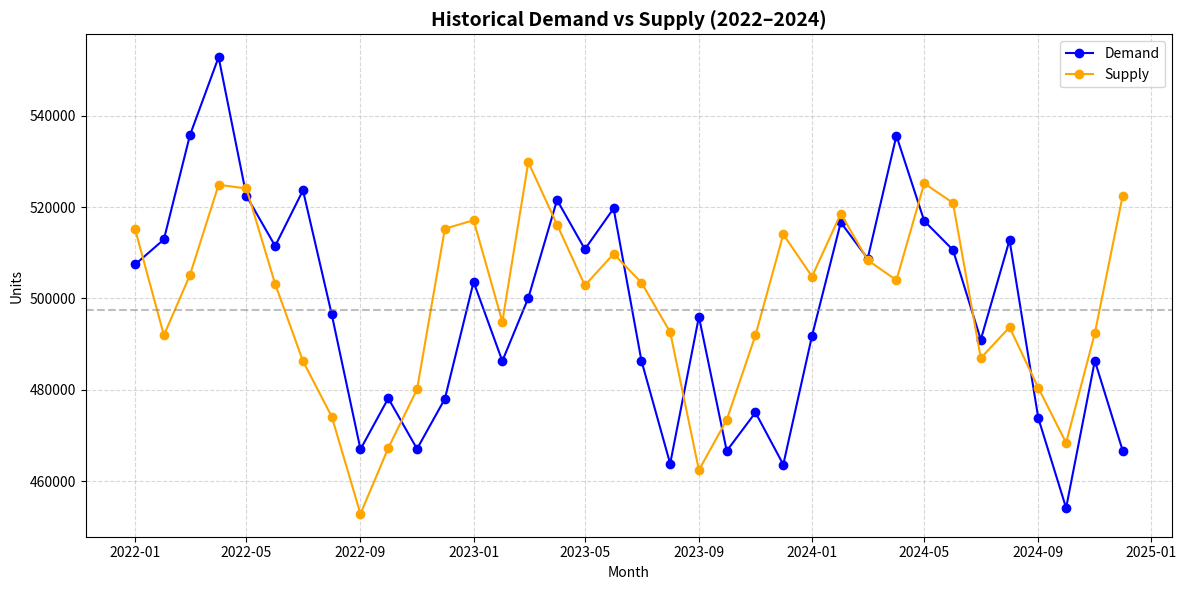
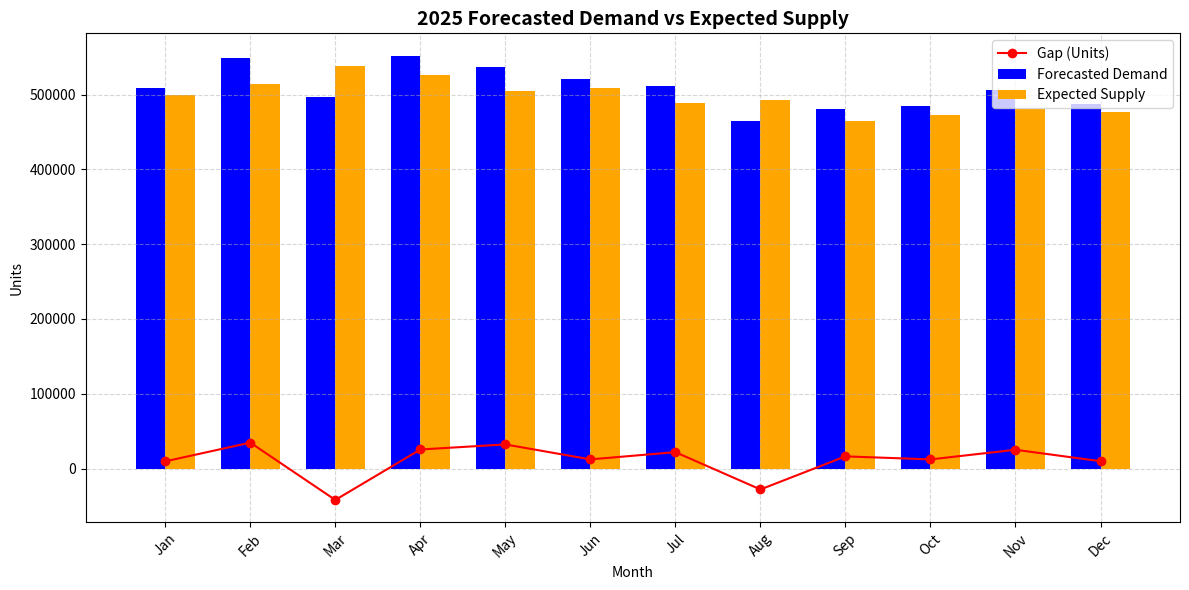
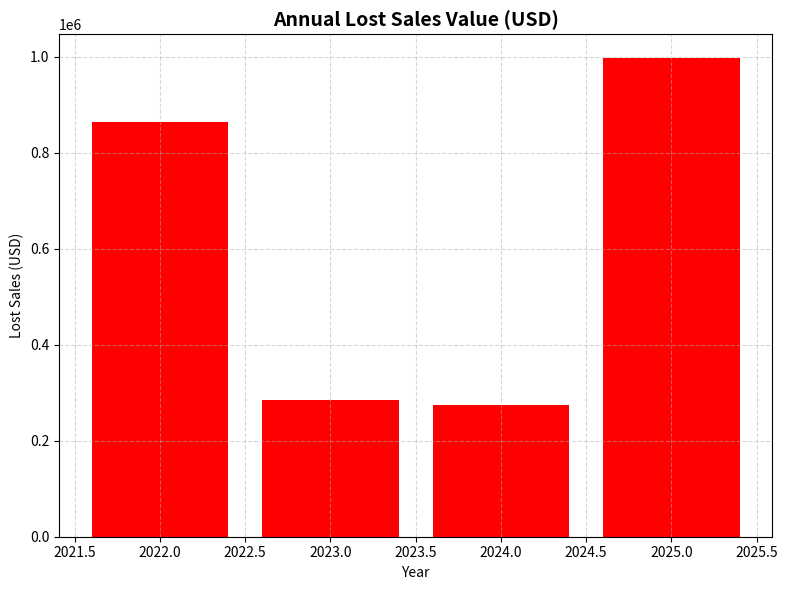

Write Python code to recreate these figures, in order.
import pandas as pd
import numpy as np
import matplotlib.pyplot as plt

# Simulate historical demand and supply data (2022-2024 monthly)
np.random.seed(42)
months = pd.date_range(start="2022-01-01", end="2024-12-01", freq='MS')
data = pd.DataFrame({
    "Month": months,
    "Demand": np.round(500000 + 30000*np.sin(np.arange(len(months))*2*np.pi/12) + np.random.normal(0,15000,len(months)),0),
    "Supply": np.round(500000 + 25000*np.sin((np.arange(len(months))*2*np.pi/12) + 0.5) + np.random.normal(0,15000,len(months)),0)
})

# Add forecast for 2025 based on trend + seasonality pattern
future_months = pd.date_range(start="2025-01-01", end="2025-12-01", freq='MS')
future_demand = np.round(510000 + 30000*np.sin(np.arange(len(future_months))*2*np.pi/12) + np.random.normal(0,15000,len(future_months)),0)
future_supply = np.round(500000 + 25000*np.sin((np.arange(len(future_months))*2*np.pi/12) + 0.5) + np.random.normal(0,15000,len(future_months)),0)

forecast_df = pd.DataFrame({
    "Month": future_months,
    "Demand": future_demand,
    "Supply": future_supply
})

# Chart 1 – Historical Demand vs Supply
plt.figure(figsize=(12,6))
plt.plot(data["Month"], data["Demand"], label="Demand", color="blue", marker="o")
plt.plot(data["Month"], data["Supply"], label="Supply", color="orange", marker="o")
plt.axhline(y=data["Demand"].mean(), color="gray", linestyle="--", alpha=0.5)
plt.title("Historical Demand vs Supply (2022–2024)", fontsize=14, weight="bold")
plt.xlabel("Month")
plt.ylabel("Units")
plt.legend()
plt.grid(True, linestyle="--", alpha=0.5)
plt.tight_layout()
plt.show()

# Chart 2 – Forecasted Demand & Supply Gap for 2025
plt.figure(figsize=(12,6))
bar_width = 0.35
x = np.arange(len(forecast_df))
plt.bar(x - bar_width/2, forecast_df["Demand"], bar_width, label="Forecasted Demand", color="blue")
plt.bar(x + bar_width/2, forecast_df["Supply"], bar_width, label="Expected Supply", color="orange")
gap = forecast_df["Demand"] - forecast_df["Supply"]
plt.plot(x, gap, color="red", marker="o", label="Gap (Units)")
plt.xticks(x, [m.strftime("%b") for m in forecast_df["Month"]], rotation=45)
plt.title("2025 Forecasted Demand vs Expected Supply", fontsize=14, weight="bold")
plt.xlabel("Month")
plt.ylabel("Units")
plt.legend()
plt.grid(True, linestyle="--", alpha=0.5)
plt.tight_layout()
plt.show()

# Chart 3 – Annual Lost Sales Value (2022–2025)
annual_data = pd.concat([data, forecast_df])
annual_data["Year"] = annual_data["Month"].dt.year
annual_data["Gap"] = annual_data["Demand"] - annual_data["Supply"]
price_per_unit = 5  # USD assumption
lost_sales = annual_data.groupby("Year")["Gap"].apply(lambda g: sum(g[g>0])*price_per_unit)

plt.figure(figsize=(8,6))
plt.bar(lost_sales.index, lost_sales.values, color="red")
plt.title("Annual Lost Sales Value (USD)", fontsize=14, weight="bold")
plt.xlabel("Year")
plt.ylabel("Lost Sales (USD)")
plt.grid(True, linestyle="--", alpha=0.5)
plt.tight_layout()
plt.show()
